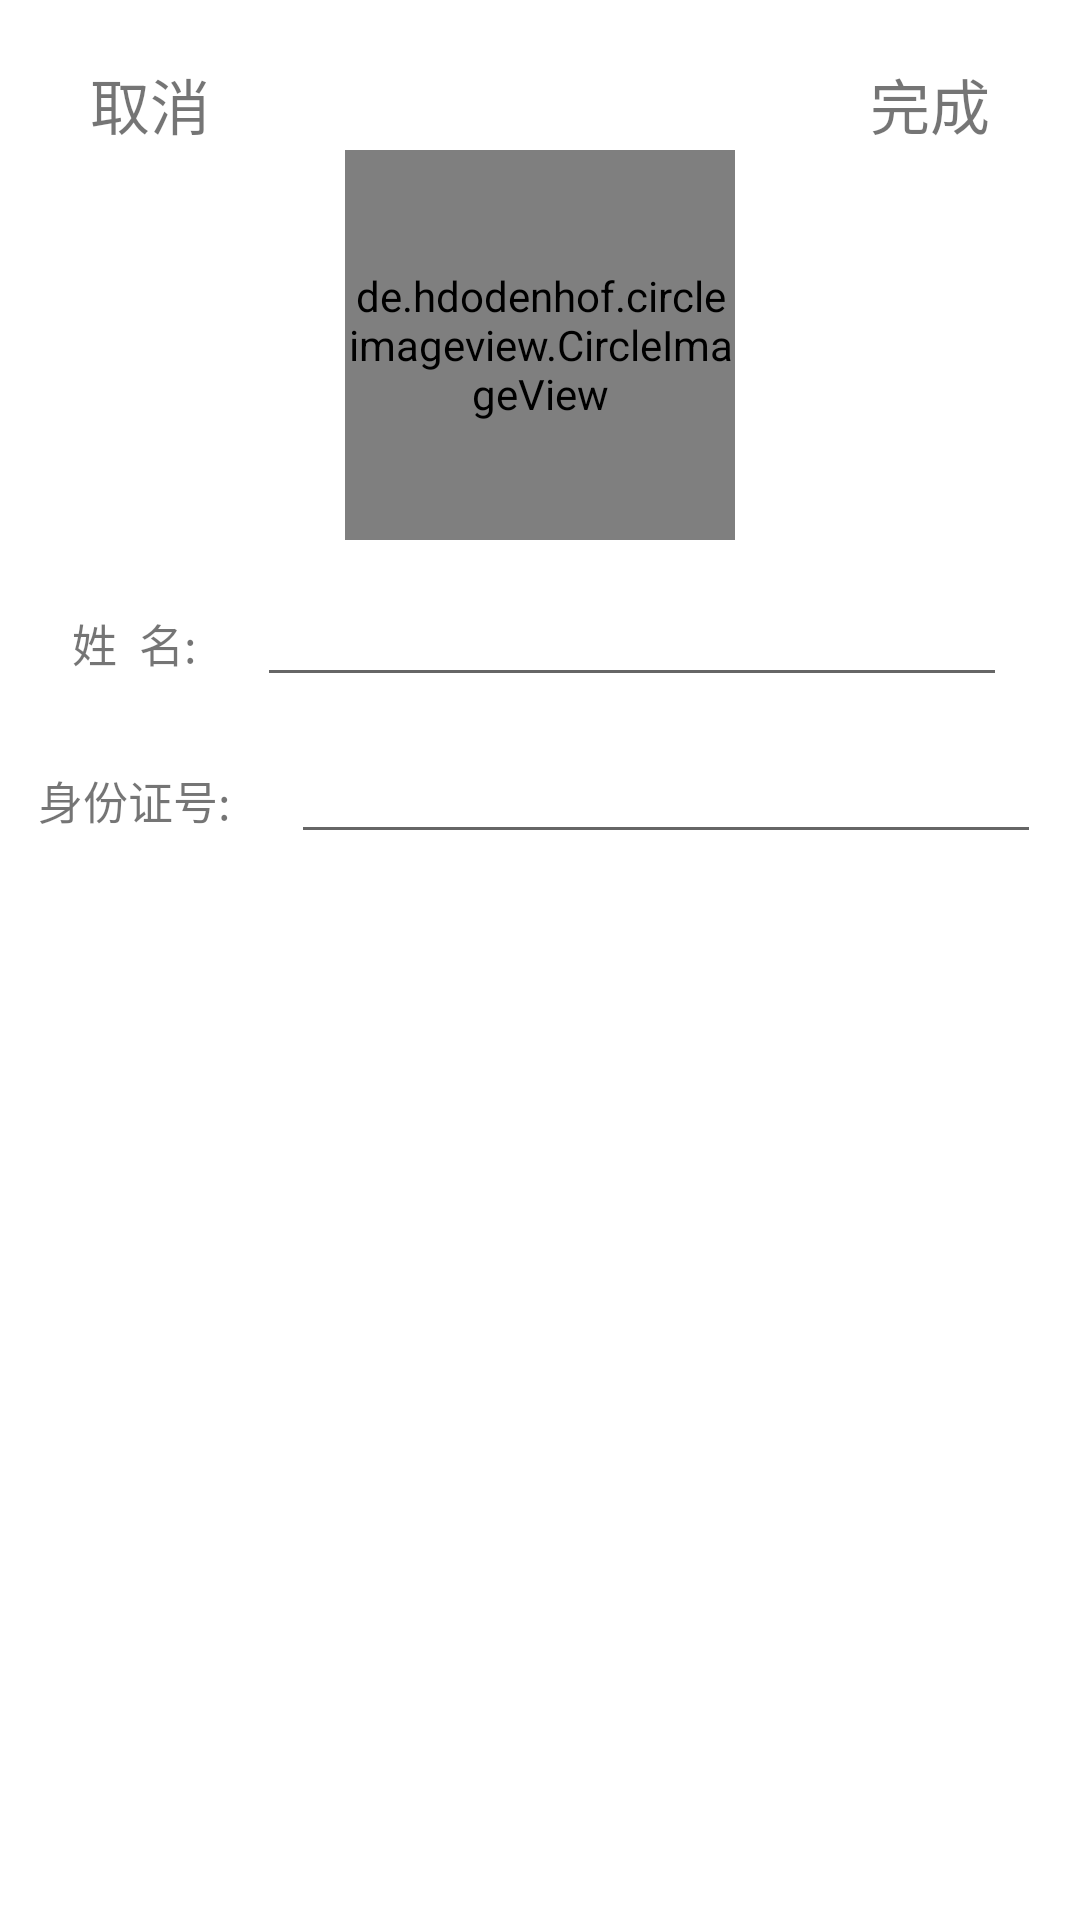

This screen was rendered from an Android layout file. Write that file and the resources it references.
<!-- AndroidManifest.xml: application theme AppTheme.NoBar -->
<!-- res/layout/activity_register.xml -->
<?xml version="1.0" encoding="utf-8"?>
<LinearLayout xmlns:android="http://schemas.android.com/apk/res/android"
    xmlns:app="http://schemas.android.com/apk/res-auto"
    android:layout_width="match_parent"
    android:layout_height="match_parent"
    android:orientation="vertical">

    <RelativeLayout
        android:visibility="gone"
        android:layout_width="match_parent"
        android:layout_height="0dp"
        android:layout_weight="8"/>

    <RelativeLayout
        android:layout_width="match_parent"
        android:layout_height="0dp"
        android:layout_weight="6"
        android:background="@color/colorWhite">


        <TextView
            android:id="@+id/register_tv_cancel"
            android:layout_width="wrap_content"
            android:layout_height="wrap_content"
            android:layout_marginLeft="30dp"
            android:layout_marginStart="30dp"
            android:layout_marginTop="20dp"
            android:text="取消"
            android:textSize="20sp" />

        <TextView
            android:id="@+id/register_tv_submit"
            android:layout_width="wrap_content"
            android:layout_height="wrap_content"
            android:layout_alignParentEnd="true"
            android:layout_alignParentRight="true"
            android:layout_marginEnd="30dp"
            android:layout_marginRight="30dp"
            android:layout_marginTop="20dp"
            android:text="完成"
            android:textSize="20sp" />

        <de.hdodenhof.circleimageview.CircleImageView
            android:id="@+id/register_headimg"
            android:layout_width="130dp"
            android:layout_height="130dp"
            android:layout_centerHorizontal="true"
            android:layout_marginTop="50dp"
            android:src="@drawable/default_face"
            app:civ_border_color="@color/colorAccent"
            app:civ_border_width="2dp" />


        <LinearLayout
            android:id="@+id/name_layout"
            android:layout_width="wrap_content"
            android:layout_height="wrap_content"
            android:layout_below="@+id/register_headimg"
            android:layout_centerHorizontal="true"
            android:layout_marginTop="15dp"
            android:orientation="horizontal">

            <TextView
                android:id="@+id/register_tv_name"
                android:layout_width="wrap_content"
                android:layout_height="wrap_content"
                android:layout_marginEnd="20dp"
                android:layout_marginRight="20dp"
                android:text="姓  名:"
                android:textSize="15sp" />

            <EditText
                android:id="@+id/register_edit_name"
                android:layout_width="250dp"
                android:layout_height="wrap_content"
                android:textAlignment="center"
                android:textSize="15sp" />
        </LinearLayout>

        <LinearLayout
            android:id="@+id/no_layout"
            android:layout_width="wrap_content"
            android:layout_height="wrap_content"
            android:layout_below="@+id/name_layout"
            android:layout_centerHorizontal="true"
            android:layout_marginTop="15dp"
            android:orientation="horizontal">

            <TextView
                android:id="@+id/register_tv_no"
                android:layout_width="wrap_content"
                android:layout_height="wrap_content"
                android:layout_marginEnd="20dp"
                android:layout_marginRight="20dp"
                android:text="身份证号:"
                android:textSize="15sp" />

            <EditText
                android:id="@+id/register_edit_no"
                android:layout_width="250dp"
                android:layout_height="wrap_content"
                android:textAlignment="center"
                android:textSize="15sp" />
        </LinearLayout>

    </RelativeLayout>
</LinearLayout>
<!-- resources referenced by this layout -->
<resources>
  <color name="colorAccent">#FF4081</color>
  <color name="colorWhite">#FFFFFF</color>
  <!-- drawable default_face: jpg bitmap (mipmap-xxxhdpi, 196035 bytes) -->
  <style name="AppTheme.NoBar" parent="AppTheme">
          <item name="android:windowNoTitle">true</item>
          
          
          <item name="android:windowFullscreen">?android:windowNoTitle</item>
      </style>
  <style name="AppTheme" parent="Theme.AppCompat.Light.NoActionBar">
          
          <item name="colorPrimary">@color/colorPrimary</item>
          <item name="colorPrimaryDark">@color/colorPrimaryDark</item>
          <item name="colorAccent">@color/colorAccent</item>
      </style>
  <color name="colorPrimary">#3F51B5</color>
  <color name="colorPrimaryDark">#303F9F</color>
</resources>
